Run: headless pygame with SDL's dummy video driver; simulated clock (each Clock.tick advances the game by its frame time, no real sleeping); random seed 0; keys injected as events and as key.get_pressed() state; mouse plan: one left click at the window centre at the start of phase 2, then a move to the lower-right quarter at the start of phase 3.
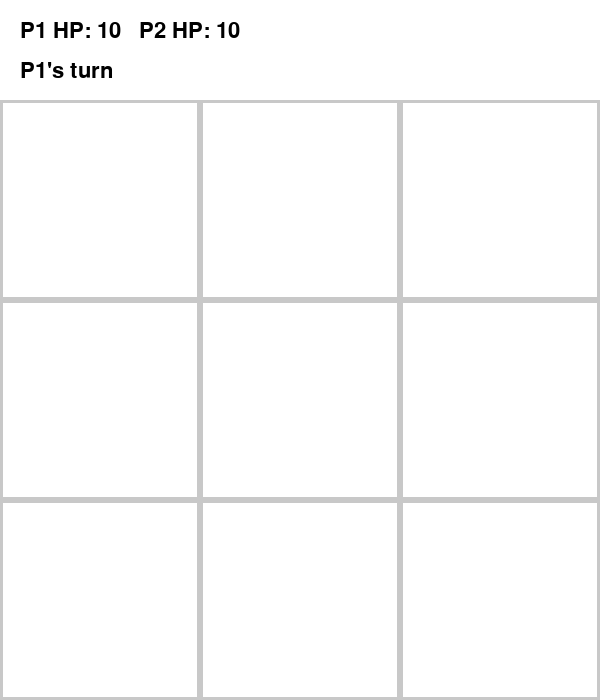
Frame 1 of 4 · flips 1–60 · no input
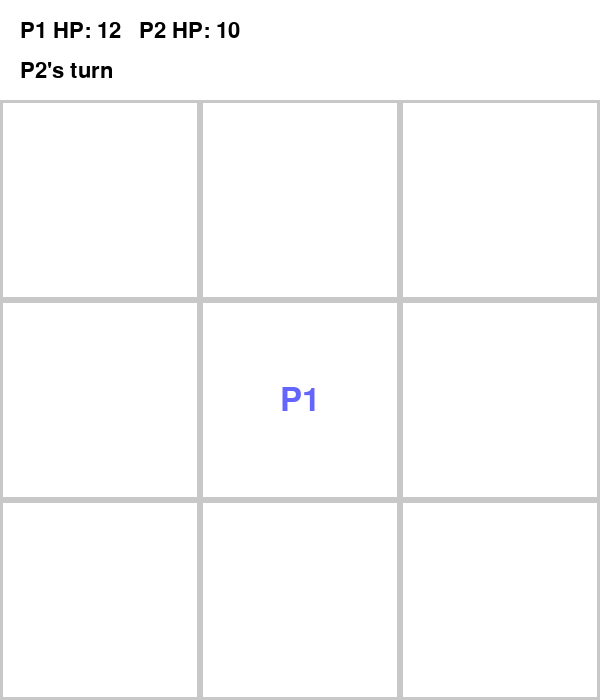
Frame 2 of 4 · flips 61–180 · clicked the window centre · tapped SPACE, RETURN · held RIGHT (→), D
Frame 3 of 4 · flips 181–300 · moved the mouse to the lower-right quarter · held DOWN (↓), S · screen unchanged from frame 2, image omitted
Frame 4 of 4 · flips 301–420 · held LEFT (←), A, UP (↑), W · screen unchanged from frame 3, image omitted

The pygame program that drew these frames:

import pygame
import random
import sys

# --- Setup ---
pygame.init()
WIDTH, HEIGHT = 600, 700
ROWS, COLS = 3, 3
TILE_SIZE = WIDTH // COLS

screen = pygame.display.set_mode((WIDTH, HEIGHT))
pygame.display.set_caption("Bombs & Potions")

font = pygame.font.SysFont(None, 48)
small_font = pygame.font.SysFont(None, 32)

# Colors
WHITE = (255, 255, 255)
BLACK = (0, 0, 0)
GRAY = (200, 200, 200)
RED = (255, 100, 100)
BLUE = (100, 100, 255)

# --- Game State ---
board = {}  # tile -> "bomb"/"potion"
for r in range(ROWS):
    for c in range(COLS):
        board[(r, c)] = random.choice(["bomb", "potion"])

used_tiles = {}
players = {"P1": 10, "P2": 10}
turn_order = ["P1", "P2"]
turn = 0
game_over = False


# --- Helper Functions ---
def draw_board():
    screen.fill(WHITE)

    # Draw grid
    for r in range(ROWS):
        for c in range(COLS):
            rect = pygame.Rect(c*TILE_SIZE, r*TILE_SIZE+100, TILE_SIZE, TILE_SIZE)
            pygame.draw.rect(screen, GRAY, rect, 3)

            if (r, c) in used_tiles:
                player = used_tiles[(r, c)]
                text = font.render(player, True, BLUE if player == "P1" else RED)
                text_rect = text.get_rect(center=rect.center)
                screen.blit(text, text_rect)

    # Draw HP
    hp_text = small_font.render(f"P1 HP: {players['P1']}   P2 HP: {players['P2']}", True, BLACK)
    screen.blit(hp_text, (20, 20))

    # Show turn or winner
    if not game_over:
        t = turn_order[turn % 2]
        turn_text = small_font.render(f"{t}'s turn", True, BLACK)
        screen.blit(turn_text, (20, 60))
    else:
        p1, p2 = players["P1"], players["P2"]
        if p1 > p2:
            msg = "P1 Wins!"
        elif p2 > p1:
            msg = "P2 Wins!"
        else:
            msg = "Draw!"
        msg_text = font.render(msg, True, BLACK)
        screen.blit(msg_text, (WIDTH//2 - msg_text.get_width()//2, 50))


def handle_click(pos):
    global turn, game_over
    if game_over:
        return

    x, y = pos
    if y < 100:  # Ignore clicks above grid
        return

    row = (y-100) // TILE_SIZE
    col = x // TILE_SIZE
    if row >= ROWS or col >= COLS:
        return

    if (row, col) in used_tiles:
        return  # Already taken

    current = turn_order[turn % 2]
    used_tiles[(row, col)] = current
    result = board[(row, col)]

    if result == "bomb":
        players[current] -= 3
    else:
        players[current] += 2

    # Check for game end
    if len(used_tiles) == ROWS*COLS or players["P1"] <= 0 or players["P2"] <= 0:
        game_over = True

    turn += 1


# --- Main Loop ---
running = True
while running:
    for event in pygame.event.get():
        if event.type == pygame.QUIT:
            running = False
        elif event.type == pygame.MOUSEBUTTONDOWN:
            handle_click(event.pos)

    draw_board()
    pygame.display.flip()

pygame.quit()
sys.exit()
